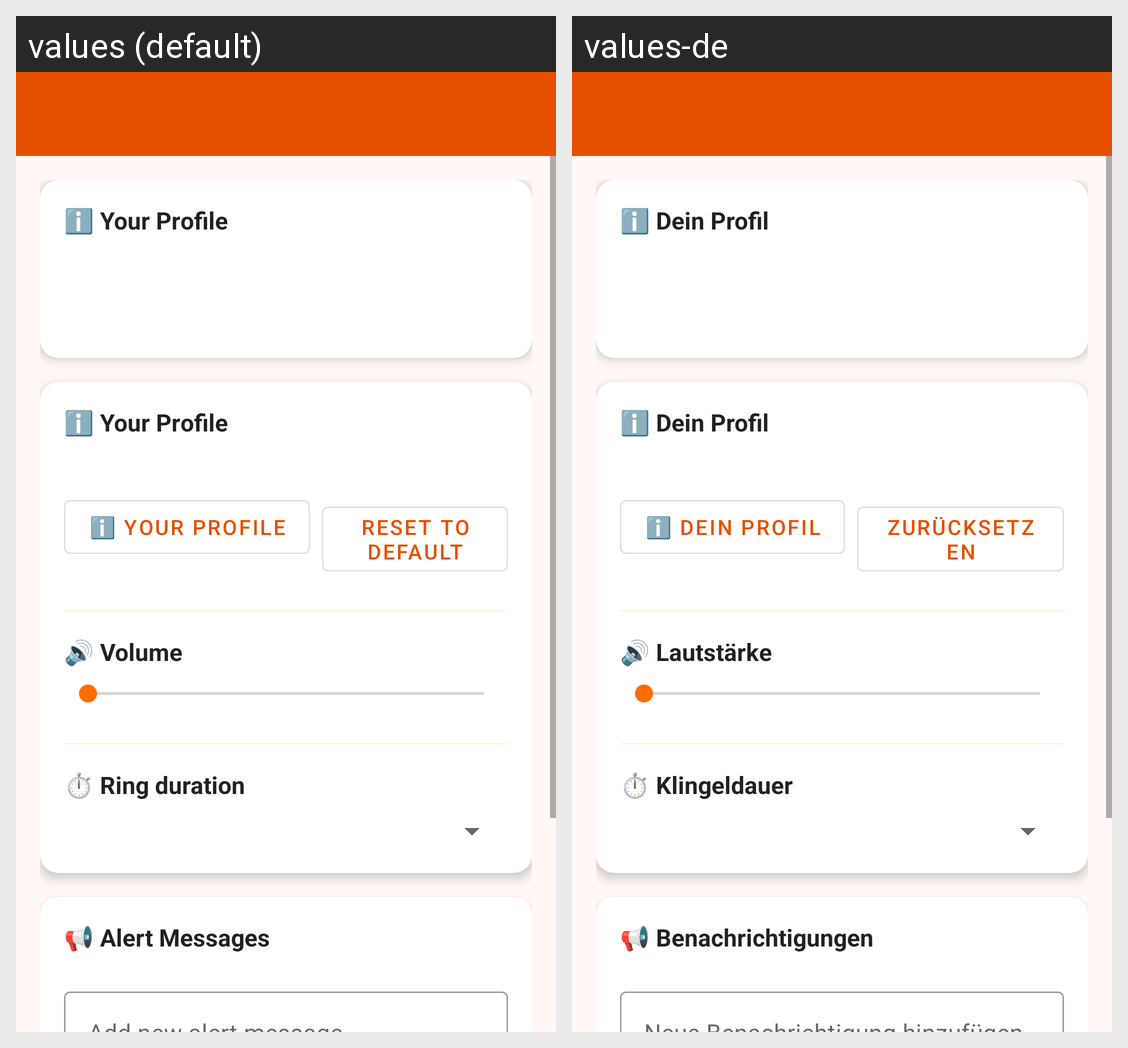

Strings drawn on this Android screen and how each of the app's shown locales translates them:
Android screen res/layout/activity_settings.xml rendered under 2 locales, left to right: values (default), values-de. Device: Nexus 5 (rendered at 1080×1920; each locale shown at half size, 540×960, under a caption strip naming it); theme Theme.FamilyRinger.
Strings drawn on this screen, with the default value and each locale's value (text and hints the layout hard-codes, and strings that could not be matched under every locale, appear in the picture but are not listed):

profile_title
  values: ℹ️ Your Profile
  values-de: ℹ️ Dein Profil

btn_reset_sound
  values: Reset to default
  values-de: Zurücksetzen

volume_title
  values: 🔊 Volume
  values-de: 🔊 Lautstärke

duration_title
  values: ⏱️ Ring duration
  values-de: ⏱️ Klingeldauer

alerts_title
  values: 📢 Alert Messages
  values-de: 📢 Benachrichtigungen
